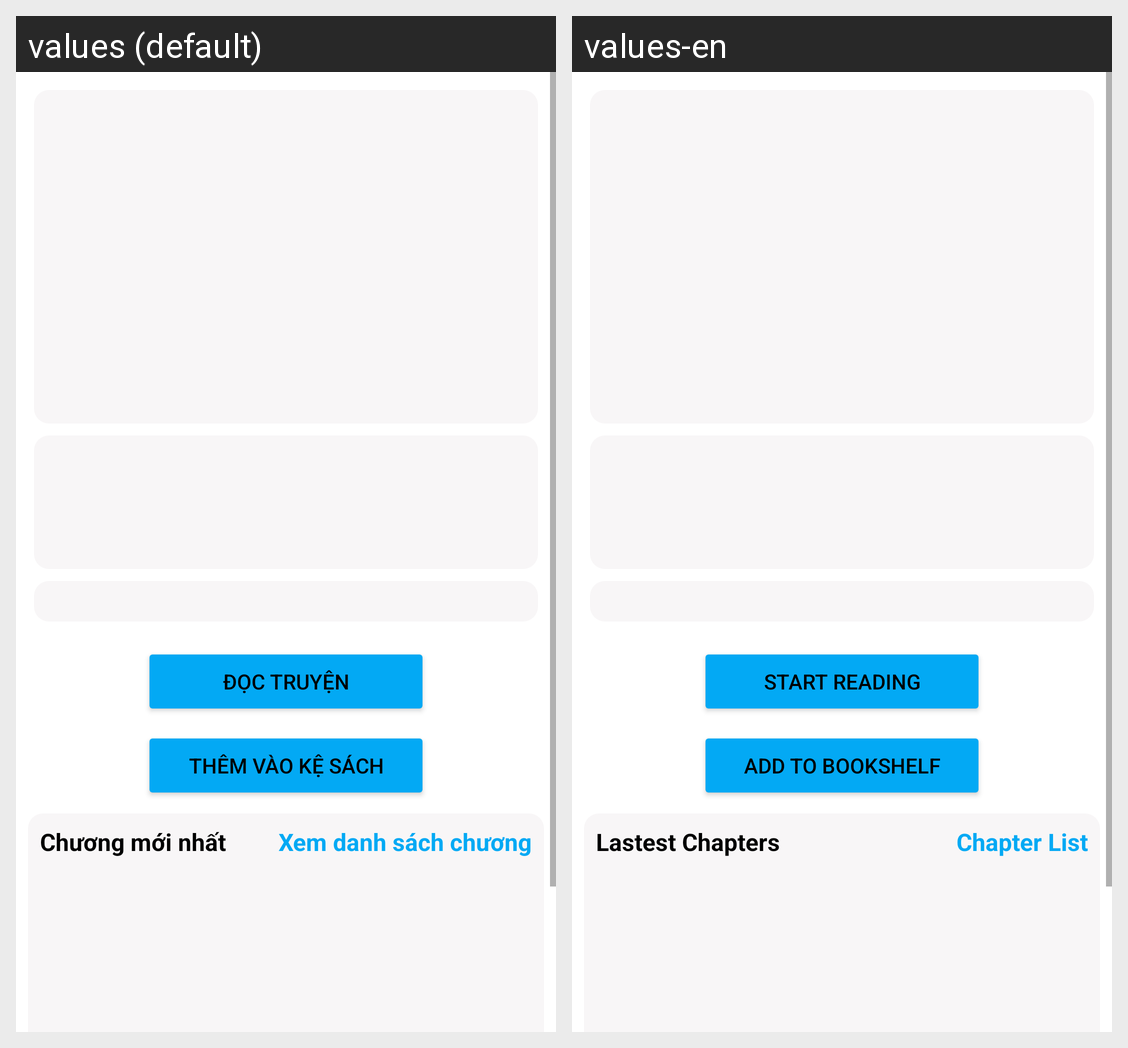

Translations of the strings shown on this Android screen, per locale in the grid:
Android screen res/layout/activity_gioi_thieu_truyen.xml rendered under 2 locales, left to right: values (default), values-en. Device: Nexus 5 (rendered at 1080×1920; each locale shown at half size, 540×960, under a caption strip naming it); theme Theme.HBookDemo.
Strings drawn on this screen, with the default value and each locale's value (text and hints the layout hard-codes, and strings that could not be matched under every locale, appear in the picture but are not listed):

docTruyen
  values: Đọc truyện
  values-en: Start Reading

themTruyen
  values: Thêm vào kệ sách
  values-en: Add to bookshelf

chuongMoiNhat
  values: Chương mới nhất
  values-en: Lastest Chapters

xemDanhSachChuong
  values: Xem danh sách chương
  values-en: Chapter List
